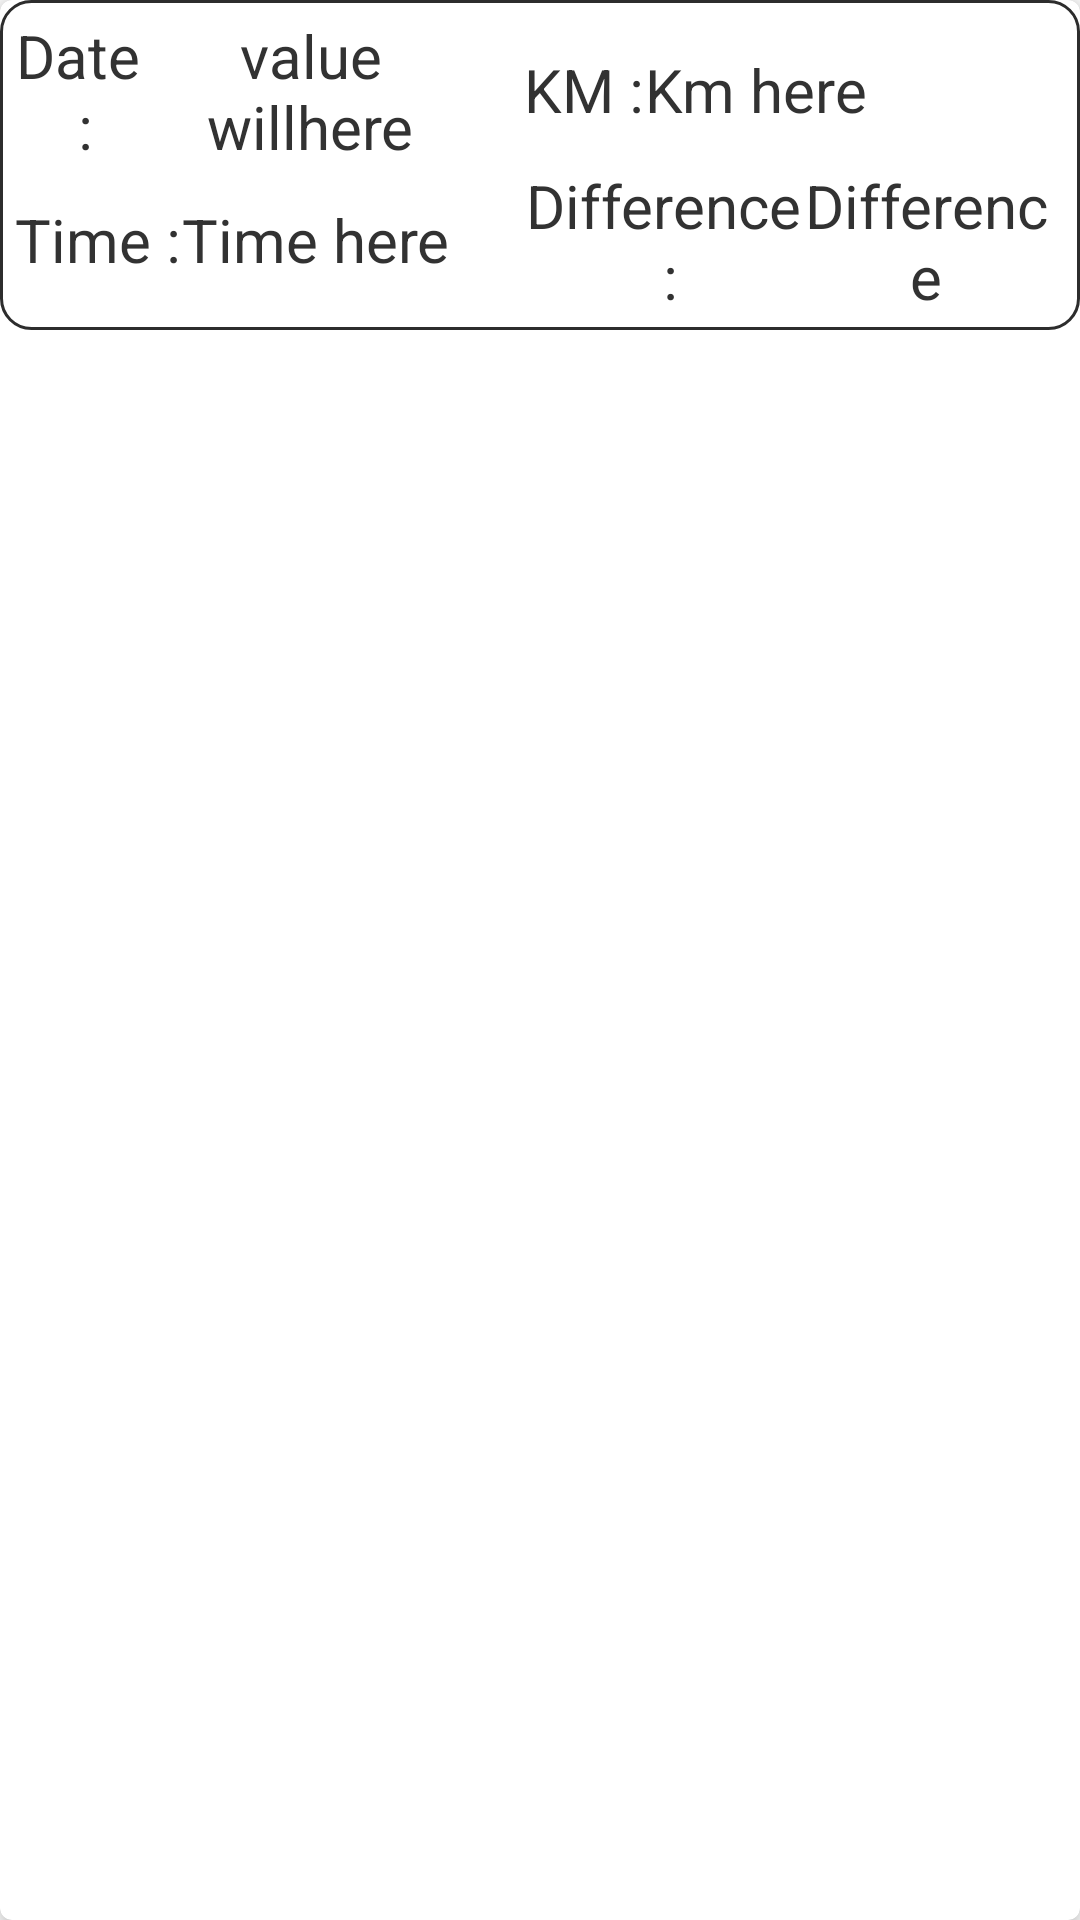

Android layout source for this screen:
<!-- AndroidManifest.xml: application theme AppTheme -->
<!-- res/layout/customkmlist.xml -->
<?xml version="1.0" encoding="utf-8"?>
<android.support.v7.widget.CardView xmlns:android="http://schemas.android.com/apk/res/android"
    android:id="@+id/cardview_id"
    android:clickable="true"
    android:foreground="?android:attr/selectableItemBackground"
    android:layout_width="match_parent"
    android:layout_height="wrap_content"
    xmlns:cardview="http://schemas.android.com/apk/res-auto"
    android:layout_margin="5dp"
    cardview:cardElevation="5sp"
    cardview:cardCornerRadius="4dp"
    android:padding="100dp"
    android:orientation="horizontal">

    <LinearLayout
        android:layout_width="match_parent"
        android:orientation="horizontal"
        android:weightSum="2"
        android:background="@drawable/boder"
        android:layout_height="wrap_content">


        <LinearLayout
            android:layout_width="wrap_content"
            android:layout_height="wrap_content"
            android:orientation="vertical"
            android:layout_weight="1"
            android:padding="5dp">

            <LinearLayout
                android:layout_width="wrap_content"
                android:layout_height="50dp"
                android:orientation="horizontal"
                android:layout_weight="1"
                android:layout_marginRight="5dp">

                <TextView
                    android:layout_width="wrap_content"
                    android:layout_height="wrap_content"
                    android:text="Date :"
                    android:layout_gravity="center"
                    android:layout_weight="1"
                    android:gravity="center"
                    android:textSize="20dp"/>

                <TextView
                    android:layout_width="wrap_content"
                    android:layout_height="wrap_content"
                    android:text="value willhere"
                    android:layout_gravity="center"
                    android:layout_weight="1"
                    android:gravity="center"
                    android:id="@+id/listDatetxt"
                    android:textSize="20dp"/>


            </LinearLayout>


            <LinearLayout
                android:layout_width="wrap_content"
                android:layout_height="50dp"
                android:orientation="horizontal"
                android:layout_weight="1"
                android:layout_marginRight="5dp">


                <TextView
                    android:layout_width="wrap_content"
                    android:layout_height="wrap_content"
                    android:text="Time :"
                    android:layout_gravity="center"
                    android:layout_weight="1"
                    android:gravity="center"
                    android:textSize="20dp"/>
                <TextView
                    android:layout_width="wrap_content"
                    android:layout_height="wrap_content"
                    android:text="Time here"
                    android:layout_gravity="center"
                    android:layout_weight="1"
                    android:gravity="center"

                    android:id="@+id/listTimetxt"
                    android:textSize="20dp"/>


            </LinearLayout>

        </LinearLayout>


        <LinearLayout
            android:layout_width="wrap_content"
            android:orientation="vertical"
            android:layout_weight="1"
            android:padding="5dp"
            android:layout_height="wrap_content">

            <LinearLayout
                android:layout_width="wrap_content"
                android:layout_height="50dp"
                android:orientation="horizontal"
                android:layout_weight="1"
                android:layout_marginRight="5dp">


                <TextView
                    android:layout_width="wrap_content"
                    android:layout_height="wrap_content"
                    android:text="KM :"
                    android:layout_gravity="center"
                    android:layout_weight="1"
                    android:gravity="center"
                    android:textSize="20dp"/>
                <TextView
                    android:layout_width="wrap_content"
                    android:layout_height="wrap_content"
                    android:text="Km here"
                    android:layout_gravity="center"
                    android:layout_weight="1"
                    android:id="@+id/listKmtxt"
                    android:gravity="center"

                    android:textSize="20dp"/>


            </LinearLayout>

            <LinearLayout
                android:layout_width="wrap_content"
                android:layout_height="50dp"
                android:orientation="horizontal"
                android:layout_weight="1"
                android:layout_marginRight="5dp">

                <TextView
                    android:layout_width="wrap_content"
                    android:layout_height="wrap_content"
                    android:text="Difference :"
                    android:layout_gravity="center"
                    android:layout_weight="1"
                    android:gravity="center"
                    android:textSize="20dp"/>
                <TextView
                    android:layout_width="wrap_content"
                    android:layout_height="wrap_content"
                    android:text="Difference"
                    android:layout_weight="1"
                    android:layout_gravity="center"
                    android:gravity="center"
                    android:id="@+id/listdiffkmtxt"
                    android:textSize="20dp"/>


            </LinearLayout>

        </LinearLayout>




    </LinearLayout>

</android.support.v7.widget.CardView>
<!-- resources referenced by this layout -->
<resources>
  <!-- drawable boder (drawable) -->
  <?xml version="1.0" encoding="utf-8"?>
  <shape
      xmlns:android="http://schemas.android.com/apk/res/android"
      android:shape= "rectangle"  >
      <solid android:color="#ffff"/>
      <stroke android:width="1dp"  android:color="#2d2d2d"/>
  
      <corners
          android:bottomLeftRadius="10dp"
          android:bottomRightRadius="10dp"
          android:topLeftRadius="10dp"
          android:topRightRadius="10dp" />
  </shape>
  <style name="AppTheme" parent="AppBaseTheme">
          
      </style>
  <style name="AppBaseTheme" parent="android:Theme.Light">
          
      </style>
</resources>
